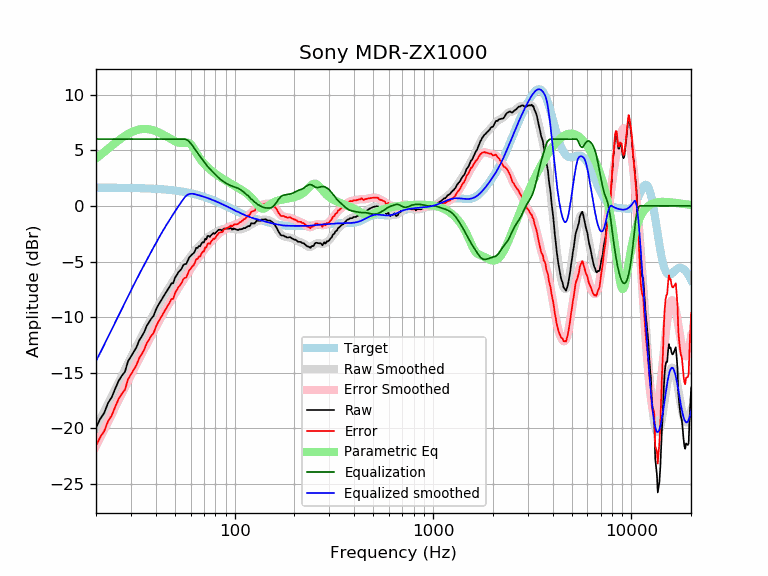

The file beside this chart, header and first rows:
frequency, raw, error, smoothed, error_smoothed, equalization, parametric_eq, equalized_raw, equalized_smoothed, target
20, -19.93, -21.57, -19.95, -21.59, 6.00, 4.25, -13.93, -13.95, 1.64
21, -19.14, -20.78, -19.20, -20.84, 6.00, 4.55, -13.14, -13.20, 1.64
22, -18.61, -20.24, -18.47, -20.11, 6.00, 4.85, -12.61, -12.47, 1.64
23, -17.71, -19.34, -17.78, -19.41, 6.00, 5.13, -11.71, -11.78, 1.63
24, -17.20, -18.83, -17.10, -18.73, 6.00, 5.40, -11.20, -11.10, 1.63
25, -16.42, -18.05, -16.46, -18.09, 6.00, 5.65, -10.42, -10.46, 1.63
26, -15.73, -17.35, -15.84, -17.46, 6.00, 5.89, -9.73, -9.84, 1.62
27, -15.26, -16.88, -15.24, -16.86, 6.00, 6.10, -9.26, -9.24, 1.62
28, -14.90, -16.52, -14.67, -16.29, 6.00, 6.29, -8.90, -8.67, 1.62
29, -13.96, -15.57, -14.12, -15.73, 6.00, 6.46, -7.96, -8.12, 1.61
30, -13.54, -15.15, -13.60, -15.21, 6.00, 6.60, -7.54, -7.60, 1.61
31, -13.11, -14.71, -13.10, -14.70, 6.00, 6.71, -7.11, -7.10, 1.60
32, -12.70, -14.30, -12.61, -14.21, 6.00, 6.80, -6.70, -6.61, 1.60
33, -12.10, -13.69, -12.15, -13.74, 6.00, 6.86, -6.10, -6.15, 1.59
34, -11.73, -13.31, -11.71, -13.30, 6.00, 6.90, -5.73, -5.71, 1.58
35, -11.34, -12.91, -11.29, -12.87, 6.00, 6.91, -5.34, -5.29, 1.58
36, -10.79, -12.36, -10.88, -12.45, 6.00, 6.91, -4.79, -4.88, 1.57
37, -10.46, -12.02, -10.49, -12.05, 6.00, 6.88, -4.46, -4.49, 1.56
38, -10.12, -11.67, -10.11, -11.66, 6.00, 6.84, -4.12, -4.11, 1.55
39, -9.90, -11.44, -9.74, -11.28, 6.00, 6.78, -3.90, -3.74, 1.54
40, -9.37, -10.90, -9.38, -10.91, 6.00, 6.71, -3.37, -3.38, 1.53
41, -8.98, -10.50, -9.03, -10.55, 6.00, 6.64, -2.98, -3.03, 1.52
42, -8.67, -10.17, -8.70, -10.21, 6.00, 6.55, -2.67, -2.70, 1.51
43, -8.37, -9.86, -8.39, -9.88, 6.00, 6.46, -2.37, -2.39, 1.49
44, -8.08, -9.56, -8.09, -9.56, 6.00, 6.36, -2.08, -2.09, 1.48
45, -7.79, -9.25, -7.80, -9.26, 6.00, 6.26, -1.79, -1.80, 1.46
46, -7.52, -8.97, -7.52, -8.97, 6.00, 6.16, -1.52, -1.52, 1.45
47, -7.26, -8.69, -7.26, -8.69, 6.00, 6.07, -1.26, -1.26, 1.43
48, -6.96, -8.37, -7.00, -8.41, 6.00, 5.98, -0.96, -1.00, 1.42
49, -6.95, -8.35, -6.75, -8.15, 6.00, 5.89, -0.95, -0.75, 1.40
50, -6.47, -7.85, -6.50, -7.88, 6.00, 5.81, -0.47, -0.50, 1.38
51, -6.23, -7.59, -6.27, -7.63, 6.00, 5.75, -0.23, -0.27, 1.36
52, -5.97, -7.31, -6.04, -7.38, 6.00, 5.69, 0.03, -0.04, 1.34
53, -5.82, -7.14, -5.83, -7.14, 6.00, 5.66, 0.18, 0.17, 1.32
54, -5.64, -6.93, -5.62, -6.91, 6.00, 5.64, 0.36, 0.38, 1.29
55, -5.34, -6.61, -5.42, -6.69, 6.00, 5.64, 0.66, 0.58, 1.27
56, -5.23, -6.47, -5.24, -6.48, 6.00, 5.65, 0.77, 0.76, 1.25
57, -5.22, -6.44, -5.06, -6.28, 5.96, 5.67, 0.74, 0.91, 1.22
58, -4.91, -6.10, -4.88, -6.07, 5.88, 5.67, 0.97, 1.00, 1.19
59, -4.63, -5.80, -4.70, -5.87, 5.76, 5.63, 1.13, 1.06, 1.17
60, -4.51, -5.65, -4.53, -5.67, 5.62, 5.53, 1.11, 1.09, 1.14
61, -4.35, -5.46, -4.36, -5.47, 5.46, 5.38, 1.11, 1.09, 1.11
62, -4.27, -5.35, -4.20, -5.28, 5.28, 5.19, 1.01, 1.08, 1.08
63, -4.08, -5.13, -4.05, -5.10, 5.10, 4.98, 1.02, 1.05, 1.05
64, -3.77, -4.79, -3.91, -4.93, 4.93, 4.77, 1.16, 1.02, 1.02
65, -3.78, -4.77, -3.77, -4.76, 4.76, 4.57, 0.98, 0.99, 0.99
66, -3.61, -4.56, -3.64, -4.60, 4.60, 4.39, 0.99, 0.95, 0.95
67, -3.63, -4.55, -3.52, -4.44, 4.44, 4.22, 0.81, 0.92, 0.92
68, -3.39, -4.27, -3.40, -4.28, 4.28, 4.06, 0.89, 0.88, 0.88
69, -3.26, -4.11, -3.28, -4.13, 4.13, 3.92, 0.87, 0.85, 0.85
70, -3.29, -4.10, -3.16, -3.97, 3.97, 3.79, 0.69, 0.81, 0.81
71, -2.95, -3.73, -3.05, -3.83, 3.83, 3.68, 0.88, 0.78, 0.78
72, -3.01, -3.75, -2.95, -3.69, 3.69, 3.57, 0.68, 0.74, 0.74
73, -2.71, -3.41, -2.85, -3.55, 3.55, 3.46, 0.84, 0.70, 0.70
74, -2.70, -3.36, -2.77, -3.43, 3.43, 3.37, 0.73, 0.66, 0.66
75, -2.80, -3.42, -2.69, -3.31, 3.31, 3.27, 0.52, 0.62, 0.62
76, -2.64, -3.22, -2.62, -3.21, 3.21, 3.19, 0.57, 0.59, 0.59
77, -2.55, -3.09, -2.56, -3.10, 3.10, 3.11, 0.55, 0.55, 0.55
78, -2.44, -2.94, -2.50, -3.00, 3.00, 3.03, 0.56, 0.51, 0.51
79, -2.51, -2.97, -2.44, -2.90, 2.90, 2.95, 0.39, 0.47, 0.47
... 553 more rows
